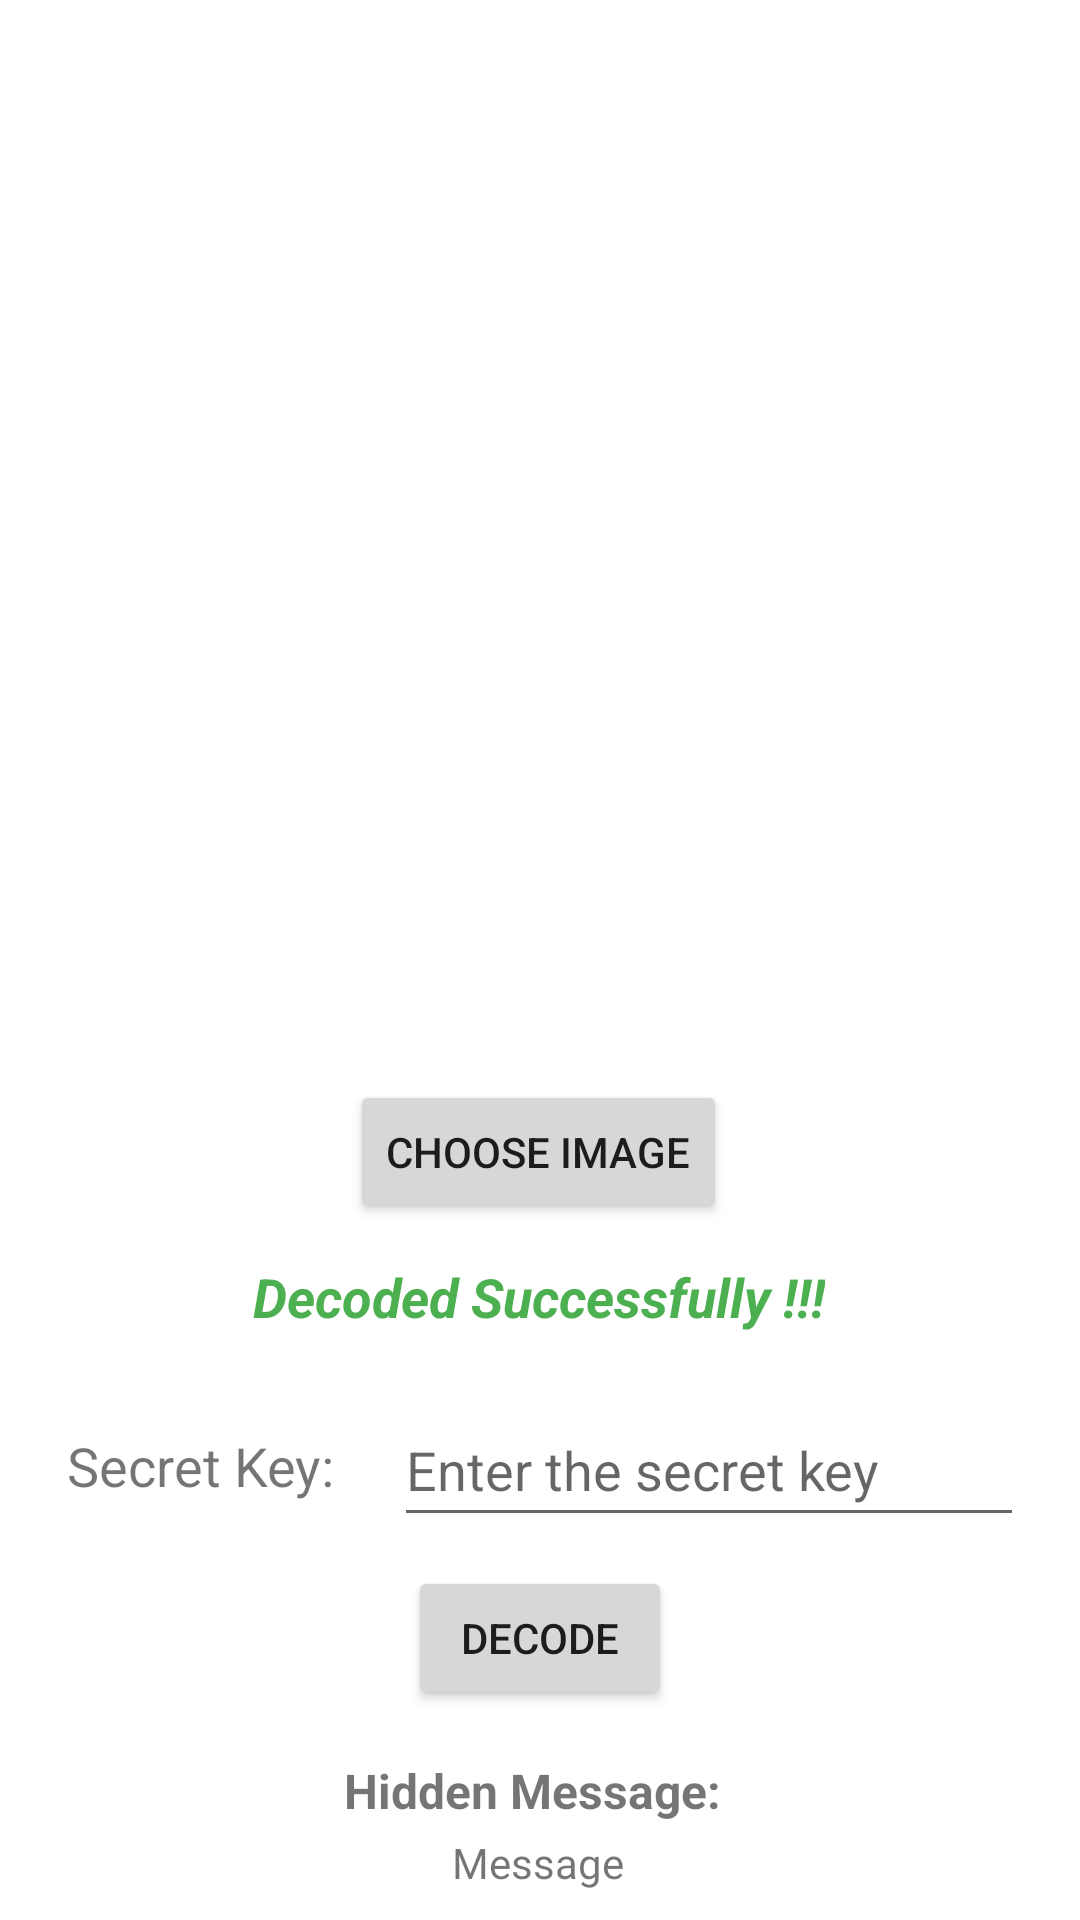

The Android layout XML behind this screen, and the referenced resources:
<!-- AndroidManifest.xml: application theme Theme.CryptoVault -->
<!-- res/layout/activity_decode_img_steg1.xml -->
<?xml version="1.0" encoding="utf-8"?>
<androidx.constraintlayout.widget.ConstraintLayout xmlns:android="http://schemas.android.com/apk/res/android"
    xmlns:app="http://schemas.android.com/apk/res-auto"
    xmlns:tools="http://schemas.android.com/tools"
    android:layout_width="match_parent"
    android:layout_height="match_parent"
    tools:context=".ImageSteganography.DecodeImgSteg1">

    <Button
        android:id="@+id/chooseImgDecodeImgSteg"
        android:layout_width="wrap_content"
        android:layout_height="wrap_content"
        android:layout_marginTop="24dp"
        android:text="Choose Image"
        app:layout_constraintEnd_toEndOf="parent"
        app:layout_constraintHorizontal_bias="0.498"
        app:layout_constraintStart_toStartOf="parent"
        app:layout_constraintTop_toBottomOf="@+id/imagePreviewDecodeImgSteg" />

    <ImageView
        android:id="@+id/imagePreviewDecodeImgSteg"
        android:layout_width="358dp"
        android:layout_height="304dp"
        android:layout_marginTop="32dp"
        app:layout_constraintEnd_toEndOf="parent"
        app:layout_constraintHorizontal_bias="0.495"
        app:layout_constraintStart_toStartOf="parent"
        app:layout_constraintTop_toTopOf="parent"
        tools:srcCompat="@tools:sample/avatars" />

    <TextView
        android:id="@+id/textView311"
        android:layout_width="wrap_content"
        android:layout_height="wrap_content"
        android:layout_marginTop="32dp"
        android:text="Secret Key: "
        android:textSize="18sp"
        app:layout_constraintEnd_toEndOf="parent"
        app:layout_constraintHorizontal_bias="0.084"
        app:layout_constraintStart_toStartOf="parent"
        app:layout_constraintTop_toBottomOf="@+id/successTextViewDecodeImgSteg" />

    <EditText
        android:id="@+id/keyDecodeImgSteg"
        android:layout_width="wrap_content"
        android:layout_height="wrap_content"
        android:layout_marginStart="12dp"
        android:layout_marginTop="20dp"
        android:ems="10"
        android:hint="Enter the secret key"
        android:inputType="textNoSuggestions"
        android:minHeight="48dp"
        app:layout_constraintEnd_toEndOf="parent"
        app:layout_constraintHorizontal_bias="0.152"
        app:layout_constraintStart_toEndOf="@+id/textView311"
        app:layout_constraintTop_toBottomOf="@+id/successTextViewDecodeImgSteg" />

    <Button
        android:id="@+id/decodeProceedImgSteg"
        android:layout_width="wrap_content"
        android:layout_height="wrap_content"
        android:text="Decode"
        app:layout_constraintBottom_toBottomOf="parent"
        app:layout_constraintEnd_toEndOf="parent"
        app:layout_constraintStart_toStartOf="parent"
        app:layout_constraintTop_toBottomOf="@+id/keyDecodeImgSteg"
        app:layout_constraintVertical_bias="0.122" />

    <TextView
        android:id="@+id/successTextViewDecodeImgSteg"
        android:layout_width="wrap_content"
        android:layout_height="wrap_content"
        android:layout_marginTop="12dp"
        android:text="Decoded Successfully !!!"
        android:textColor="#4CAF50"
        android:textSize="18sp"
        android:textStyle="bold|italic"
        android:visibility="visible"
        app:layout_constraintEnd_toEndOf="parent"
        app:layout_constraintHorizontal_bias="0.498"
        app:layout_constraintStart_toStartOf="parent"
        app:layout_constraintTop_toBottomOf="@+id/chooseImgDecodeImgSteg" />

    <TextView
        android:id="@+id/hiddenMessageTextViewDecodeImgSteg"
        android:layout_width="wrap_content"
        android:layout_height="wrap_content"
        android:layout_marginTop="16dp"
        android:text="Hidden Message: "
        android:textSize="16sp"
        android:textStyle="bold"
        app:layout_constraintEnd_toEndOf="parent"
        app:layout_constraintHorizontal_bias="0.498"
        app:layout_constraintStart_toStartOf="parent"
        app:layout_constraintTop_toBottomOf="@+id/decodeProceedImgSteg" />

    <TextView
        android:id="@+id/messageOutputDecodeImgSteg"
        android:layout_width="wrap_content"
        android:layout_height="wrap_content"
        android:text="Message"
        app:layout_constraintBottom_toBottomOf="parent"
        app:layout_constraintEnd_toEndOf="parent"
        app:layout_constraintHorizontal_bias="0.498"
        app:layout_constraintStart_toStartOf="parent"
        app:layout_constraintTop_toBottomOf="@+id/hiddenMessageTextViewDecodeImgSteg"
        app:layout_constraintVertical_bias="0.268" />


</androidx.constraintlayout.widget.ConstraintLayout>
<!-- resources referenced by this layout -->
<resources>
  <style name="Theme.CryptoVault" parent="Theme.MaterialComponents.DayNight.DarkActionBar">
          
          <item name="colorPrimary">@color/purple_500</item>
          <item name="colorPrimaryVariant">@color/purple_700</item>
          <item name="colorOnPrimary">@color/white</item>
          
          <item name="colorSecondary">@color/teal_200</item>
          <item name="colorSecondaryVariant">@color/teal_700</item>
          <item name="colorOnSecondary">@color/black</item>
          
          <item name="android:statusBarColor" tools:targetApi="l">?attr/colorPrimaryVariant</item>
          
      </style>
  <color name="purple_500">#FF6200EE</color>
  <color name="purple_700">#FF3700B3</color>
  <color name="white">#FFFFFFFF</color>
  <color name="teal_200">#FF03DAC5</color>
  <color name="teal_700">#FF018786</color>
  <color name="black">#FF000000</color>
</resources>
